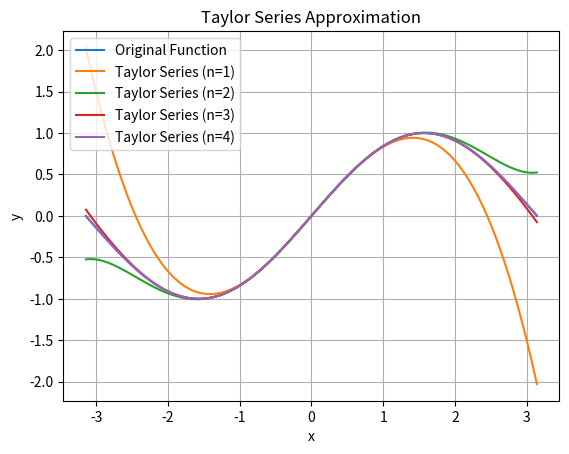
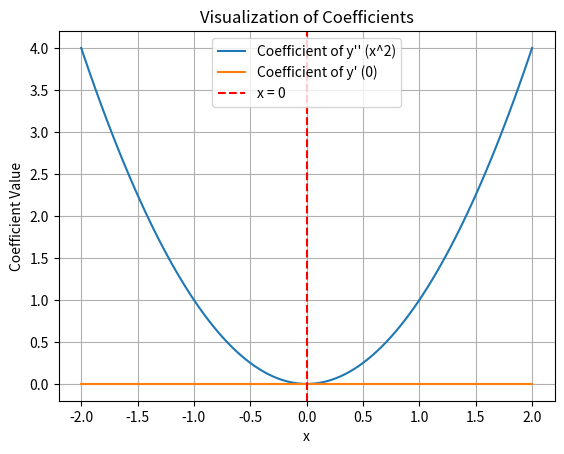

The script that saved these images, in order: (Note: this script raises an exception after producing the figures.)
import math
import sympy as sp
import numpy as np
import matplotlib.pyplot as plt
from scipy.integrate import odeint

'''PART 1A'''
# Define the symbols
x = sp.symbols('x')
y = sp.Function('y')(x)

# Define the differential equation
diff_eq = sp.Eq(y.diff(x, x) - 2*x*y.diff(x) + x**2*y, 0)

# Solve the differential equation
sol = sp.dsolve(diff_eq, y)

# Define the initial conditions
initial_conditions = {sol.args[1].subs(x, 0): 1, sol.args[1].diff(x).subs(x, 0): -1}

# Calculate the Taylor expansion of y(x) up to n <= 4
taylor_expansion = sol.args[1].series(x, 0, 5).removeO()

# Calculate the value of y at x = 3.5
y_value = taylor_expansion.subs(x, 3.5)

# Print the results
print("Taylor expansion of y(x) up to n <= 4:")
print(taylor_expansion)
print("Value of y at x = 3.5:")
print(y_value)

# Define the original function
def original_function(x):
    return np.sin(x)

# Define the Taylor series approximation
def taylor_series(x, n):
    approximation = 0
    for i in range(n+1):
        approximation += (-1)**i * x**(2*i+1) / math.factorial(2*i+1)
    return approximation

# Define the interval of convergence
x_values = np.linspace(-np.pi, np.pi, 100)

# Plot the original function
plt.figure()
plt.plot(x_values, original_function(x_values), label='Original Function')

# Plot the Taylor series approximations
for n in range(1, 5):
    plt.plot(x_values, taylor_series(x_values, n), label=f'Taylor Series (n={n})')

plt.xlabel('x')
plt.ylabel('y')
plt.grid(True)
plt.legend()
plt.title('Taylor Series Approximation')


'''PART 1B'''

## Define the differential equation for Part 1B
#diff_eq_1b = sp.Eq(y.diff(x, x) - (x - 2)*y.diff(x) + 2*y, 0)
#
## Solve the differential equation
#sol_1b = sp.dsolve(diff_eq_1b, y)
#
## Define the initial conditions for Part 1B
#initial_conditions_1b = {sol_1b.args[1].subs(x, 3): 6, sol_1b.args[1].diff(x).subs(x, 3): 1}
#
## Calculate the Taylor expansion of y(x) up to the second order for Part 1B
#taylor_expansion_1b = sol_1b.args[1].series(x, 3, n=2)
#
## Evaluate the Taylor polynomial at x = 3
#y_3 = taylor_expansion_1b.removeO().subs(x, 3)
#
## Define the Taylor polynomial approximation function for Part 1B
#def taylor_polynomial(x):
#    return y_3
#
## Define the interval of convergence for Part 1B
#x_values_1b = np.linspace(2.5, 3.5, 100)
#
## Plot the original function and the Taylor polynomial for Part 1B
#plt.figure()
#plt.plot(x_values_1b, original_function(x_values_1b), label='Original Function')
#plt.plot(x_values_1b, taylor_polynomial(x_values_1b), label='Second Order Taylor Polynomial (Part 1B)')
#
#plt.xlabel('x')
#plt.ylabel('y')
#plt.legend()
#plt.title('Taylor Polynomial Approximation (Part 1B)')
#plt.show()

'''PART 2'''

# Define the range of x values
x_values = np.linspace(-2, 2, 100)

# Define the coefficients of y'' and y'
coefficient_y_double_prime = x_values**2
coefficient_y_prime = np.zeros_like(x_values)  # Coefficient of y' is always 0

# Plot the coefficients
plt.figure()
plt.plot(x_values, coefficient_y_double_prime, label="Coefficient of y'' (x^2)")
plt.plot(x_values, coefficient_y_prime, label="Coefficient of y' (0)")

# Highlight x = 0
plt.axvline(x=0, color='r', linestyle='--', label="x = 0")

# Add labels and legend
plt.xlabel('x')
plt.ylabel('Coefficient Value')
plt.title('Visualization of Coefficients')
plt.legend()

# Show the plot
plt.grid(True)
plt.show()


'''PART 3'''
def temperature_model(y, t, h, A):
    # ODE representing the temperature increase per watt
    dydt = 1 / (h * A)
    return dydt


# Get user input
h = 100 # when chip is cooled by a a fan
A = float(input("Enter the surface area (square meters) average intel processor chip is .00322: "))

# Initial condition: temperature increase per watt
y0 = 0.0

# Time points
t = np.linspace(0, 10, 100)  # Adjust the time range as needed

# Solve the ODE
solution = odeint(temperature_model, y0, t, args=(h, A))

# Plot the results
plt.figure()
plt.plot(t, solution, label='Temperature Increase per Watt (Celcius)')
plt.xlabel('Time (Seconds)')
plt.ylabel('Temperature Increase per Watt (Celcius)')
plt.title('Temperature Increase per Watt Over Time (Celcius)')
plt.legend()
plt.grid(True)
plt.show()
